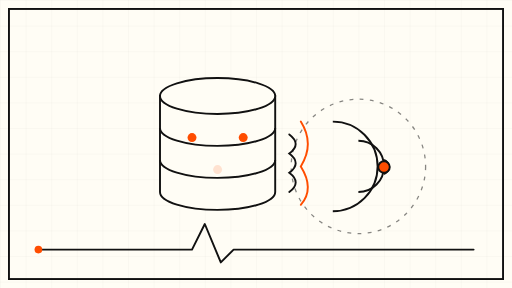
t = 0.00 s
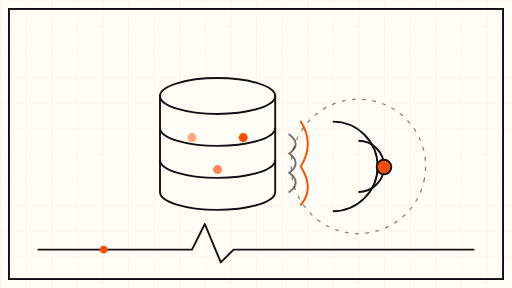
t = 1.80 s
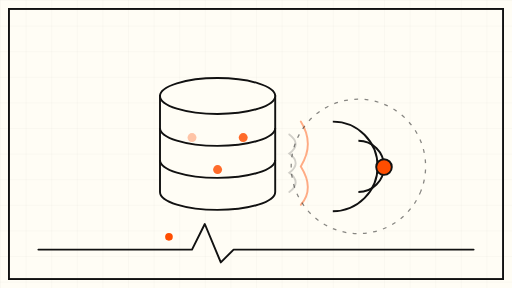
t = 3.60 s
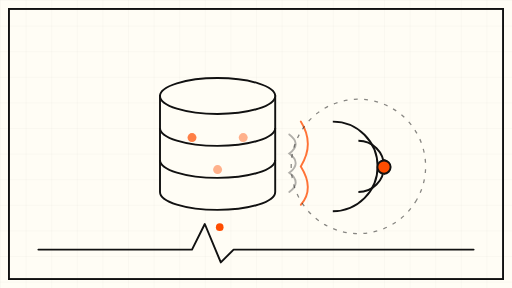
t = 5.00 s
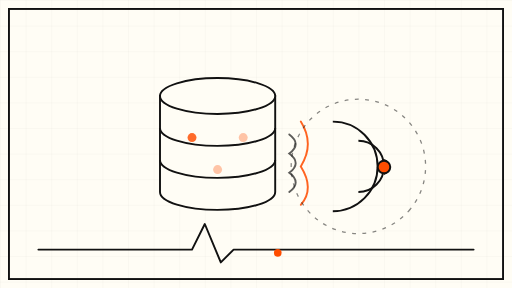
t = 6.60 s
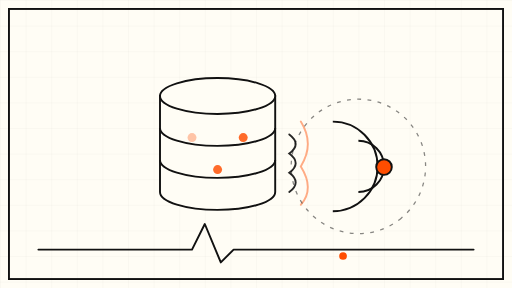
t = 8.40 s

The animated SVG that drew these frames (rendered in a browser with its animation timeline set to each time). Animation: 9 SMIL elements (animate=8,animateTransform=1); frames cover the first 8.40 s, repeats indefinitely.

<svg xmlns="http://www.w3.org/2000/svg" viewBox="0 0 800 450" width="800" height="450" role="img" aria-label="Abstract animation of a database listener going quiet and a heartbeat pulse keeping it alive">
  <defs>
    <pattern id="grid" width="40" height="40" patternUnits="userSpaceOnUse">
      <path d="M 40 0 L 0 0 0 40" fill="none" stroke="#111111" stroke-opacity="0.08" stroke-width="1"/>
    </pattern>
  </defs>

  <!-- paper sheet -->
  <rect x="0" y="0" width="800" height="450" fill="#FFFDF5"/>
  <rect x="0" y="0" width="800" height="450" fill="url(#grid)"/>
  <rect x="14" y="14" width="772" height="422" fill="none" stroke="#111111" stroke-width="3"/>

  <!-- database cylinder -->
  <g stroke="#111111" stroke-width="3" fill="#FFFDF5">
    <path d="M 250 150 L 250 300 A 90 28 0 0 0 430 300 L 430 150 Z"/>
    <ellipse cx="340" cy="150" rx="90" ry="28"/>
    <path d="M 250 200 A 90 28 0 0 0 430 200" fill="none"/>
    <path d="M 250 250 A 90 28 0 0 0 430 250" fill="none"/>
  </g>
  <!-- rows inside the cylinder, pulsing orange -->
  <g fill="#FF4D00">
    <circle cx="300" cy="215" r="7">
      <animate attributeName="opacity" values="1;0.15;1" dur="6s" repeatCount="indefinite"/>
    </circle>
    <circle cx="340" cy="265" r="7">
      <animate attributeName="opacity" values="0.15;1;0.15" dur="6s" repeatCount="indefinite"/>
    </circle>
    <circle cx="380" cy="215" r="7">
      <animate attributeName="opacity" values="1;0.15;1" dur="6s" begin="3s" repeatCount="indefinite"/>
    </circle>
  </g>

  <!-- listening ear / receiver dish -->
  <g stroke="#111111" stroke-width="3" fill="none">
    <path d="M 520 190 A 70 70 0 0 1 520 330"/>
    <path d="M 560 220 A 40 40 0 0 1 560 300"/>
    <path d="M 600 250 A 12 12 0 0 1 600 272"/>
  </g>
  <circle cx="600" cy="261" r="9" fill="#FF4D00" stroke="#111111" stroke-width="3">
    <animate attributeName="r" values="9;13;9" dur="6s" repeatCount="indefinite"/>
  </circle>

  <!-- sound waves travelling from database to ear, fading out -->
  <g stroke="#111111" stroke-width="3" fill="none" stroke-linecap="round">
    <path d="M 452 210 Q 472 225 452 240 Q 472 255 452 270 Q 472 285 452 300">
      <animate attributeName="opacity" values="1;0.1;1" dur="8s" repeatCount="indefinite"/>
    </path>
    <path d="M 470 190 Q 492 225 470 260 Q 492 295 470 320" stroke="#FF4D00">
      <animate attributeName="opacity" values="0.1;1;0.1" dur="8s" begin="2s" repeatCount="indefinite"/>
    </path>
  </g>

  <!-- heartbeat line across the bottom, flat then pulsing -->
  <g stroke="#111111" stroke-width="3" fill="none" stroke-linejoin="round" stroke-linecap="round">
    <path d="M 60 390 L 300 390 L 320 350 L 345 410 L 365 390 L 740 390"/>
  </g>
  <circle cx="320" cy="350" r="6" fill="#FF4D00">
    <animate attributeName="cx" values="60;740" dur="12s" repeatCount="indefinite"/>
    <animate attributeName="cy" values="390;390;350;410;390;390" dur="12s" repeatCount="indefinite"/>
  </circle>

  <!-- slow rotating dashed ring around the ear -->
  <g fill="none" stroke="#111111" stroke-width="2" stroke-dasharray="6 10" opacity="0.5">
    <circle cx="560" cy="260" r="105">
      <animateTransform attributeName="transform" type="rotate" from="0 560 260" to="360 560 260" dur="60s" repeatCount="indefinite"/>
    </circle>
  </g>
</svg>
